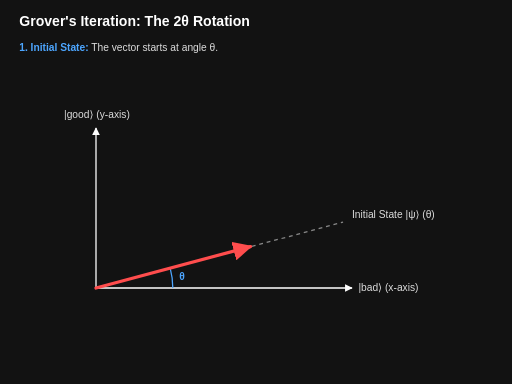
t = 0.00 s
t = 1.50 s: frame unchanged from t = 0.00 s, image omitted
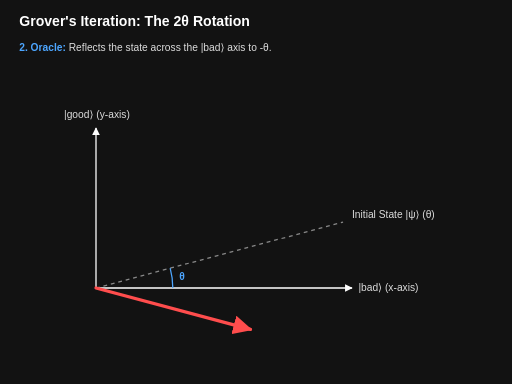
t = 3.50 s
t = 5.00 s: frame unchanged from t = 3.50 s, image omitted
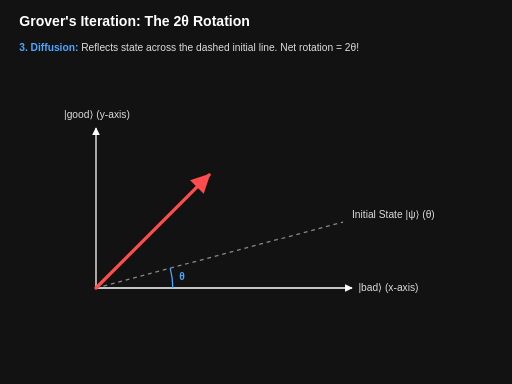
t = 6.75 s
t = 8.25 s: frame unchanged from t = 6.75 s, image omitted

The animated SVG that drew these frames (rendered in a browser with its animation timeline set to each time). Animation: 4 SMIL elements (animate=3,animateTransform=1); one cycle of 10.00 s, repeats indefinitely.

<svg xmlns="http://www.w3.org/2000/svg" viewBox="0 0 800 600" style="background-color: #121212; font-family: sans-serif;">
  <!-- Styles for the animation and elements -->
  <style>
    .axis { stroke: #ffffff; stroke-width: 2; }
    .dashed { stroke: #888888; stroke-width: 2; stroke-dasharray: 6,6; }
    .vector { stroke: #ff4d4d; stroke-width: 5; stroke-linecap: round; }
    .text { fill: #dddddd; font-size: 16px; }
    .title { fill: #ffffff; font-size: 22px; font-weight: bold; }
    .highlight { fill: #4da6ff; font-weight: bold; }
    .arc { fill: none; stroke: #4da6ff; stroke-width: 2; }
  </style>

  <!-- Definitions for arrowheads -->
  <defs>
    <marker id="arrow" viewBox="0 0 10 10" refX="9" refY="5" markerWidth="6" markerHeight="6" orient="auto">
      <path d="M 0 0 L 10 5 L 0 10 z" fill="#ff4d4d"/>
    </marker>
    <marker id="axis-arrow" viewBox="0 0 10 10" refX="9" refY="5" markerWidth="6" markerHeight="6" orient="auto">
      <path d="M 0 0 L 10 5 L 0 10 z" fill="#ffffff"/>
    </marker>
  </defs>

  <!-- Explanatory Text with Opacity Animations (Syncs with vector movement) -->
  <g transform="translate(30, 40)">
    <text class="title">Grover's Iteration: The 2θ Rotation</text>
    
    <!-- Text 1: Initial State -->
    <text y="40" class="text" opacity="1">
      <tspan class="highlight">1. Initial State:</tspan> The vector starts at angle θ.
      <animate attributeName="opacity" values="1; 1; 0; 0; 0; 0; 1" keyTimes="0; 0.2; 0.3; 0.5; 0.6; 0.9; 1" dur="10s" repeatCount="indefinite"/>
    </text>

    <!-- Text 2: Oracle Reflection -->
    <text y="40" class="text" opacity="0">
      <tspan class="highlight" fill="#ff9933">2. Oracle:</tspan> Reflects the state across the |bad⟩ axis to -θ.
      <animate attributeName="opacity" values="0; 0; 1; 1; 0; 0; 0" keyTimes="0; 0.2; 0.3; 0.5; 0.6; 0.9; 1" dur="10s" repeatCount="indefinite"/>
    </text>

    <!-- Text 3: Diffusion Reflection -->
    <text y="40" class="text" opacity="0">
      <tspan class="highlight" fill="#4cf26d">3. Diffusion:</tspan> Reflects state across the dashed initial line. Net rotation = 2θ!
      <animate attributeName="opacity" values="0; 0; 0; 0; 1; 1; 0" keyTimes="0; 0.2; 0.3; 0.5; 0.6; 0.9; 1" dur="10s" repeatCount="indefinite"/>
    </text>
  </g>

  <!-- Coordinate System (Moved further down to Y=450) -->
  <g transform="translate(150, 450)">
    
    <!-- X and Y Axes -->
    <line x1="0" y1="0" x2="400" y2="0" class="axis" marker-end="url(#axis-arrow)"/>
    <line x1="0" y1="0" x2="0" y2="-250" class="axis" marker-end="url(#axis-arrow)"/>
    
    <!-- Labels (Relative to the new group origin) -->
    <text x="410" y="5" class="text">|bad⟩ (x-axis)</text>
    <text x="-50" y="-265" class="text">|good⟩ (y-axis)</text>

    <!-- Initial State Line (Dashed, serves as reflection axis for Diffusion) -->
    <!-- Angle is -15 degrees. cos(-15)=0.965, sin(-15)=-0.258 -->
    <line x1="0" y1="0" x2="386" y2="-103" class="dashed"/>
    <text x="400" y="-110" class="text" fill="#888888">Initial State |ψ⟩ (θ)</text>

    <!-- Arc showing θ -->
    <path d="M 120 0 A 120 120 0 0 0 115.9 -31" class="arc" />
    <text x="130" y="-12" class="highlight">θ</text>

    <!-- The State Vector (Animated) -->
    <g>
      <line x1="0" y1="0" x2="250" y2="0" class="vector" marker-end="url(#arrow)">
        <!-- 
          Animation Timeline (10s total):
          0-2s: Initial State (-15 deg)
          2-3s: Rotate to Oracle Reflection (+15 deg)
          3-5s: Hold at Oracle Reflection
          5-6s: Rotate to Diffusion Reflection (-45 deg)
          6-9s: Hold at Diffusion Reflection
          9-10s: Return to Initial State
        -->
        <animateTransform 
          attributeName="transform" 
          type="rotate" 
          values="-15; -15; 15; 15; -45; -45; -15" 
          keyTimes="0; 0.2; 0.3; 0.5; 0.6; 0.9; 1" 
          dur="10s" 
          repeatCount="indefinite"
        />
      </line>
    </g>
  </g>
</svg>
